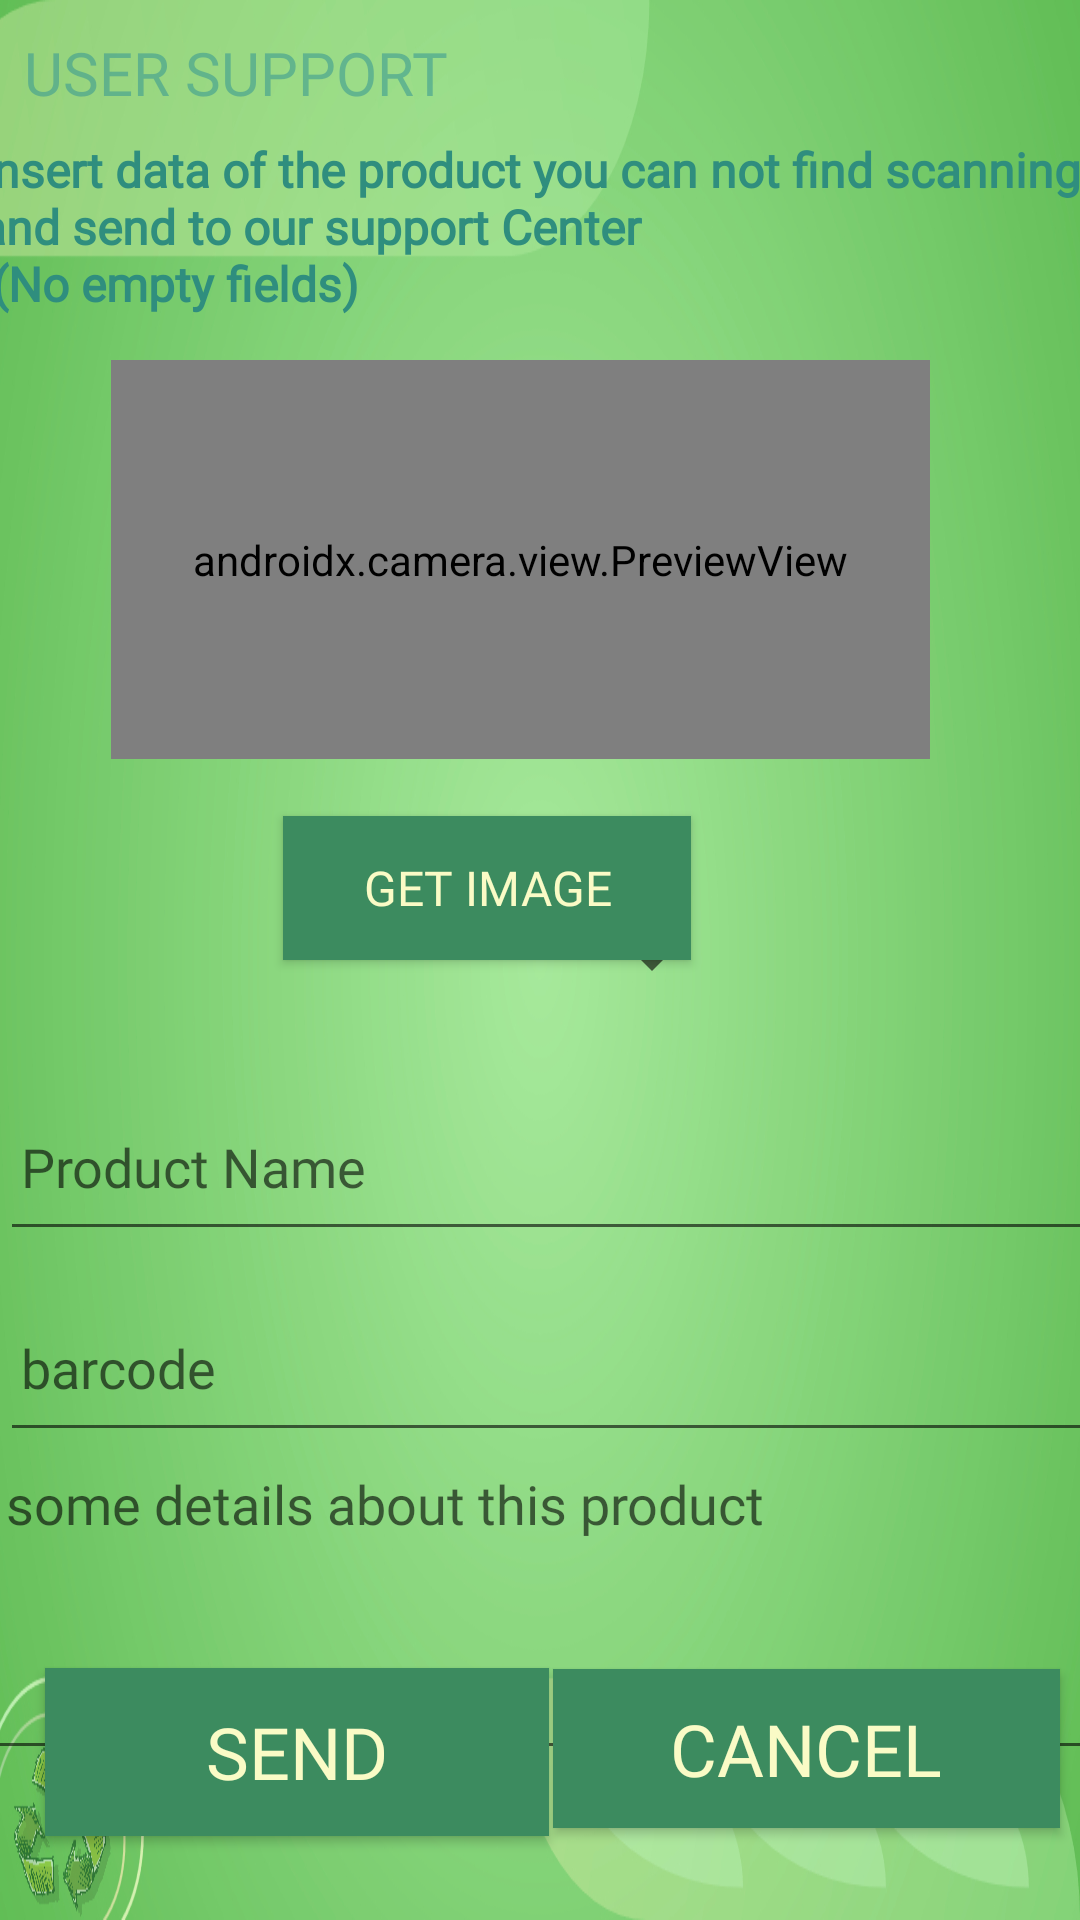

Android layout source for this screen:
<!-- AndroidManifest.xml: application theme Theme.SortifyAndroidApp -->
<!-- res/layout/activity_send_request.xml -->
<?xml version="1.0" encoding="utf-8"?>
<androidx.constraintlayout.widget.ConstraintLayout xmlns:android="http://schemas.android.com/apk/res/android"
    xmlns:app="http://schemas.android.com/apk/res-auto"
    xmlns:tools="http://schemas.android.com/tools"
    android:layout_width="match_parent"
    android:layout_height="match_parent"
    android:background="@drawable/background5"
    tools:context=".Activities.UserActivities.SupportActivity">

    <androidx.camera.view.PreviewView
        android:id="@+id/viewFinder"
        android:layout_width="273dp"
        android:layout_height="133dp"
        android:orientation="vertical"
        app:layout_constraintBottom_toTopOf="@+id/productNameField"
        app:layout_constraintEnd_toEndOf="parent"
        app:layout_constraintHorizontal_bias="0.427"
        app:layout_constraintStart_toStartOf="parent"
        app:layout_constraintTop_toBottomOf="@+id/InsertDataText"
        app:layout_constraintVertical_bias="0.112">

    </androidx.camera.view.PreviewView>

    <EditText
        android:id="@+id/productDetailsField"
        android:layout_width="393dp"
        android:layout_height="106dp"
        android:ems="10"
        android:fontFamily="@font/amaranth_bold"
        android:gravity="start|top"
        android:hint="@string/some_details_about_this_product"
        android:importantForAutofill="no"
        android:inputType="textMultiLine"
        android:paddingStart="7dp"
        android:paddingTop="5dp"
        android:paddingEnd="5dp"
        android:paddingBottom="2dp"
        app:layout_constraintBottom_toBottomOf="parent"
        app:layout_constraintEnd_toEndOf="parent"
        app:layout_constraintHorizontal_bias="0.166"
        app:layout_constraintStart_toStartOf="parent"
        app:layout_constraintTop_toBottomOf="@+id/barcodeField"
        app:layout_constraintVertical_bias="0.0"
        tools:ignore="SpeakableTextPresentCheck,TextContrastCheck" />

    <EditText
        android:id="@+id/productNameField"
        android:layout_width="405dp"
        android:layout_height="59dp"
        android:ems="10"
        android:fontFamily="@font/amaranth_bold"
        android:hint="@string/product_name"
        android:importantForAutofill="no"
        android:inputType="text"
        android:paddingStart="7dp"
        android:paddingEnd="2dp"
        android:textColor="#2F8E7E"
        app:layout_constraintBottom_toBottomOf="parent"
        app:layout_constraintEnd_toEndOf="parent"
        app:layout_constraintHorizontal_bias="0.0"
        app:layout_constraintStart_toStartOf="parent"
        app:layout_constraintTop_toTopOf="parent"
        app:layout_constraintVertical_bias="0.616"
        tools:ignore="TextContrastCheck" />

    <EditText
        android:id="@+id/barcodeField"
        android:layout_width="405dp"
        android:layout_height="59dp"
        android:layout_marginTop="8dp"
        android:ems="10"
        android:fontFamily="@font/amaranth_bold"
        android:hint="@string/barcode"
        android:importantForAutofill="no"
        android:inputType="text"
        android:paddingStart="7dp"
        android:paddingEnd="2dp"
        android:textColor="#2F8E7E"
        app:layout_constraintBottom_toBottomOf="parent"
        app:layout_constraintEnd_toEndOf="parent"
        app:layout_constraintHorizontal_bias="0.0"
        app:layout_constraintStart_toStartOf="parent"
        app:layout_constraintTop_toBottomOf="@+id/productNameField"
        app:layout_constraintVertical_bias="0.0"
        tools:ignore="TextContrastCheck" />

    <TextView
        android:id="@+id/textView21"
        android:layout_width="186dp"
        android:layout_height="40dp"
        android:layout_marginStart="3dp"
        android:layout_marginEnd="3dp"
        android:fontFamily="@font/amaranth_bold"
        android:paddingStart="5dp"
        android:paddingTop="10dp"
        android:paddingEnd="5dp"
        android:text="USER SUPPORT"
        android:textAlignment="textStart"
        android:textAllCaps="true"
        android:textColor="#9A3E9C91"
        android:textSize="20sp"
        app:layout_constraintBottom_toBottomOf="parent"
        app:layout_constraintEnd_toEndOf="parent"
        app:layout_constraintHorizontal_bias="0.0"
        app:layout_constraintStart_toStartOf="parent"
        app:layout_constraintTop_toTopOf="parent"
        app:layout_constraintVertical_bias="0.001"
        tools:ignore="TextContrastCheck" />

    <androidx.appcompat.widget.AppCompatButton
        android:id="@+id/cancelBtn2"
        android:layout_width="169dp"
        android:layout_height="53dp"
        android:layout_marginStart="5dp"
        android:layout_marginEnd="15dp"
        android:background="#3C8B5F"
        android:fontFamily="@font/viga"
        android:shadowColor="#004D40"
        android:text="@string/cancel"
        android:textColor="#FFFAFBC6"
        android:textSize="24sp"
        app:layout_constraintBottom_toBottomOf="parent"
        app:layout_constraintEnd_toEndOf="parent"
        app:layout_constraintHorizontal_bias="0.333"
        app:layout_constraintStart_toEndOf="@+id/sendReqestBtn2"
        app:layout_constraintTop_toTopOf="parent"
        app:layout_constraintVertical_bias="0.948"
        app:rippleColor="#006064" />

    <androidx.appcompat.widget.AppCompatButton
        android:id="@+id/sendReqestBtn2"
        android:layout_width="168dp"
        android:layout_height="56dp"
        android:layout_marginStart="15dp"
        android:layout_marginEnd="5dp"
        android:background="#3C8B5F"
        android:fontFamily="@font/viga"
        android:shadowColor="#004D40"
        android:text="@string/send"
        android:textColor="#FFFAFBC6"
        android:textSize="24sp"
        app:layout_constraintBottom_toBottomOf="parent"
        app:layout_constraintEnd_toEndOf="parent"
        app:layout_constraintHorizontal_bias="0.0"
        app:layout_constraintStart_toStartOf="parent"
        app:layout_constraintTop_toTopOf="parent"
        app:layout_constraintVertical_bias="0.952"
        app:rippleColor="#006064" />

    <TextView
        android:id="@+id/InsertDataText"
        android:layout_width="405dp"
        android:layout_height="71dp"
        android:layout_marginStart="15dp"
        android:layout_marginTop="5dp"
        android:layout_marginEnd="15dp"
        android:layout_marginBottom="5dp"
        android:fontFamily="@font/amaranth_bold"
        android:paddingStart="10dp"
        android:paddingTop="10dp"
        android:paddingEnd="5dp"
        android:text="@string/insert_data_of_the_product_you_can_not_find_scanning_and_send_to_our_support_center"
        android:textAlignment="textStart"
        android:textAllCaps="false"
        android:textColor="#2F8E7E"
        android:textColorHint="#2F8E7E"
        android:textColorLink="#2F8E7E"
        android:textSize="16sp"
        android:textStyle="bold"
        app:layout_constraintBottom_toBottomOf="parent"
        app:layout_constraintEnd_toEndOf="parent"
        app:layout_constraintHorizontal_bias="0.428"
        app:layout_constraintStart_toStartOf="parent"
        app:layout_constraintTop_toTopOf="parent"
        app:layout_constraintVertical_bias="0.055"
        tools:ignore="TextContrastCheck" />

    <ImageView
        android:id="@+id/productImg"
        android:layout_width="124dp"
        android:layout_height="97dp"
        android:layout_marginBottom="24dp"
        android:contentDescription="@string/product"
        app:layout_constraintBottom_toTopOf="@+id/productNameField"
        app:layout_constraintEnd_toEndOf="parent"
        app:layout_constraintHorizontal_bias="0.979"
        app:layout_constraintStart_toStartOf="parent"
        app:layout_constraintTop_toBottomOf="@+id/viewFinder"
        app:layout_constraintVertical_bias="0.952"
        tools:ignore="ImageContrastCheck"
        tools:srcCompat="@tools:sample/avatars" />

    <Spinner
        android:id="@+id/spinnerTypesList"
        android:layout_width="251dp"
        android:layout_height="42dp"
        app:layout_constraintBottom_toTopOf="@+id/productNameField"
        app:layout_constraintEnd_toStartOf="@+id/productImg"
        app:layout_constraintStart_toStartOf="parent"
        app:layout_constraintTop_toBottomOf="@+id/viewFinder"
        app:layout_constraintVertical_bias="0.74"
        tools:ignore="SpeakableTextPresentCheck" />

    <androidx.appcompat.widget.AppCompatButton
        android:id="@+id/loadPicBtn"
        android:layout_width="136dp"
        android:layout_height="48dp"
        android:layout_marginTop="19dp"
        android:background="#3C8B5F"
        android:fontFamily="@font/viga"
        android:shadowColor="#004D40"
        android:text="@string/get_image"
        android:textColor="#FFFAFBC6"
        android:textSize="16sp"
        app:layout_constraintBottom_toTopOf="@+id/spinnerTypesList"
        app:layout_constraintEnd_toEndOf="parent"
        app:layout_constraintHorizontal_bias="0.421"
        app:layout_constraintStart_toStartOf="parent"
        app:layout_constraintTop_toBottomOf="@+id/viewFinder"
        app:layout_constraintVertical_bias="0.0"
        app:rippleColor="#006064"
        tools:ignore="TextContrastCheck" />
</androidx.constraintlayout.widget.ConstraintLayout>
<!-- resources referenced by this layout -->
<resources>
  <!-- drawable background5: jpg bitmap (drawable, 229571 bytes) -->
  <string name="barcode">barcode</string>
  <string name="cancel">cancel</string>
  <string name="get_image">get image</string>
  <string name="insert_data_of_the_product_you_can_not_find_scanning_and_send_to_our_support_center">Insert data of the product you can not find scanning and send to our support Center \n (No empty fields)</string>
  <string name="product">product</string>
  <string name="product_name">Product Name</string>
  <string name="send">send</string>
  <string name="some_details_about_this_product">some details about this product</string>
  <style name="Theme.SortifyAndroidApp" parent="Theme.MaterialComponents.DayNight.DarkActionBar">
          
          <item name="colorPrimary">@color/purple_500</item>
          <item name="colorPrimaryVariant">@color/purple_700</item>
          <item name="colorOnPrimary">@color/white</item>
          
          <item name="colorSecondary">@color/teal_200</item>
          <item name="colorSecondaryVariant">@color/teal_700</item>
          <item name="colorOnSecondary">@color/black</item>
          
          <item name="android:statusBarColor" tools:targetApi="l">?attr/colorPrimaryVariant</item>
          
      </style>
  <color name="purple_500">#FF6200EE</color>
  <color name="purple_700">#FF3700B3</color>
  <color name="white">#FFFFFFFF</color>
  <color name="teal_200">#FF03DAC5</color>
  <color name="teal_700">#FF018786</color>
  <color name="black">#FF000000</color>
</resources>
